Run: headless pygame with SDL's dummy video driver; simulated clock (each Clock.tick advances the game by its frame time, no real sleeping); random seed 0; keys injected as events and as key.get_pressed() state; no mouse input.
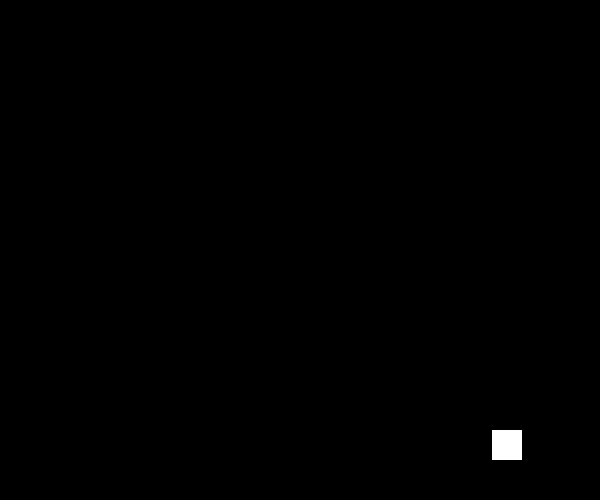
Frame 1 of 4 · flips 1–60 · no input
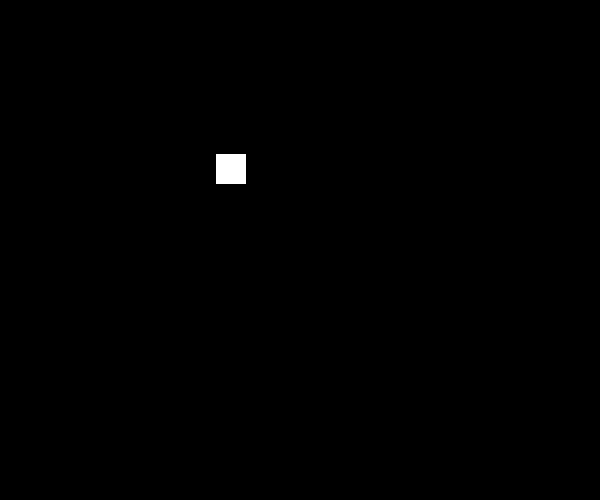
Frame 2 of 4 · flips 61–180 · tapped SPACE, RETURN · held RIGHT (→), D
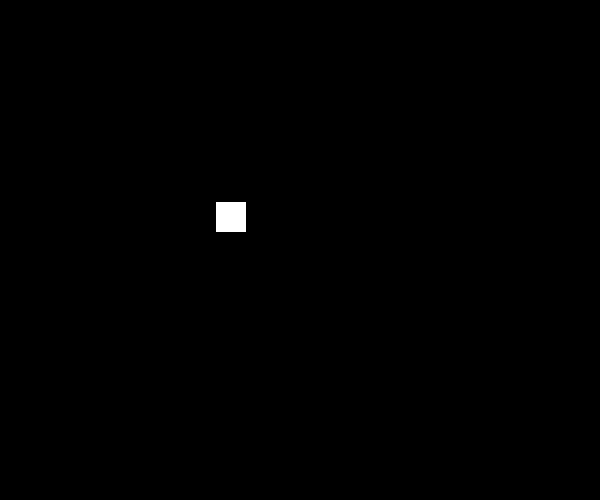
Frame 3 of 4 · flips 181–300 · held DOWN (↓), S
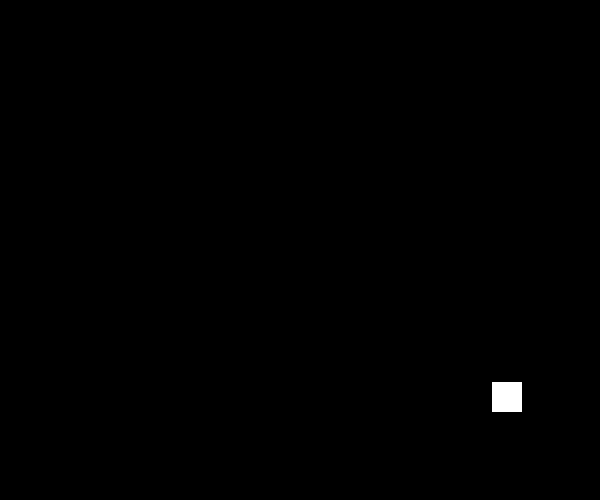
Frame 4 of 4 · flips 301–420 · held LEFT (←), A, UP (↑), W

The pygame program that drew these frames:

import pygame
pygame.init()

LARGURA_JANELA = 600
ALTURA_JANELA = 500
TAMANHO_BOLA = 30
VELOCIDADE_BOLAX = 6
VELOCIDADE_BOLAY = 3
BRANCO = (255,255,255)
PRETO = (0,0,0)

def moverBola(bola,dim_janela):
    base_esquerda = 0
    base_superior = 0
    base_direita = dim_janela[0]
    base_inferior = dim_janela[1]
    if bola['objRect'].left < base_esquerda or bola['objRect'].right > base_direita:
        bola['velX'] = -bola['velX']
    if bola['objRect'].top < base_superior or bola['objRect'].bottom > base_inferior:
        bola['velY'] = -bola['velY']
    bola['objRect'].x += bola['velX']
    bola['objRect'].y += bola['velY']
bola = {'objRect':pygame.Rect(LARGURA_JANELA/2,ALTURA_JANELA/2,TAMANHO_BOLA,TAMANHO_BOLA),'cor':BRANCO,'velX':VELOCIDADE_BOLAX,'velY':VELOCIDADE_BOLAY}

janela = pygame.display.set_mode((LARGURA_JANELA,ALTURA_JANELA))
pygame.display.set_caption('PyPong')

relogio = pygame.time.Clock()

deve_continuar = True

while deve_continuar:
    for evento in pygame.event.get():
        if evento.type == pygame.QUIT:
            deve_continuar = False
    moverBola(bola,(LARGURA_JANELA,ALTURA_JANELA))
    janela.fill(PRETO)
    pygame.draw.rect(janela,bola['cor'],bola['objRect'])
    pygame.display.update()
    relogio.tick(30)
